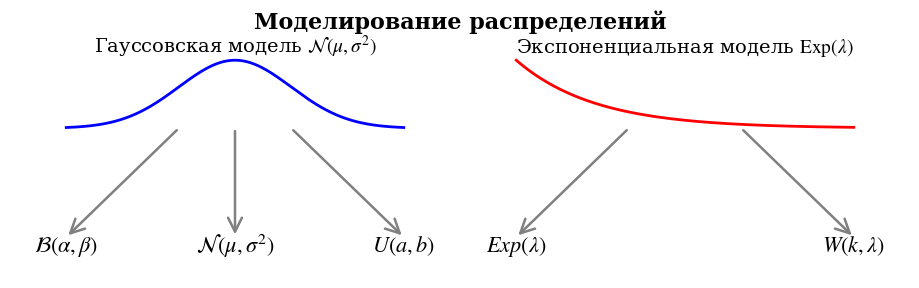

Recreate this plot in Python.
import matplotlib.pyplot as plt
import numpy as np
from matplotlib.patches import FancyArrowPatch
from scipy.stats import expon, norm

# Настройка стиля для презентации
plt.rcParams.update(
    {
        "font.family": "serif",
        "mathtext.fontset": "stix",
        "font.size": 12,
        "axes.titlesize": 14,
        "axes.titleweight": "bold",
    }
)

# Создаем компактную фигуру
fig, ax = plt.subplots(figsize=(10, 3.5))
plt.subplots_adjust(left=0.05, right=0.95, top=0.85, bottom=0.15)  # Уменьшаем отступы

# Убираем оси
ax.axis("off")

# Устанавливаем границы для компактного размещения
ax.set_xlim(0.1, 0.9)
ax.set_ylim(0.05, 0.95)

# Рисуем нормальное распределение (левая часть)
x_left = np.linspace(0.15, 0.45, 200)
pdf_normal = norm.pdf(x_left, loc=0.3, scale=0.05)
pdf_normal = pdf_normal / np.max(pdf_normal) * 0.25  # Нормализуем и масштабируем
ax.plot(x_left, pdf_normal + 0.6, "b-", lw=2)
ax.text(0.3, 0.88, r"Гауссовская модель $\mathcal{N}(\mu,\sigma^2)$", ha="center", fontsize=14)

# Рисуем экспоненциальное распределение (правая часть)
x_right = np.linspace(0.55, 0.85, 200)
pdf_expon = expon.pdf(x_right, loc=0.55, scale=0.07)
pdf_expon = pdf_expon / np.max(pdf_expon) * 0.25  # Нормализуем и масштабируем
ax.plot(x_right, pdf_expon + 0.6, "r-", lw=2)
ax.text(0.7, 0.88, r"Экспоненциальная модель $\mathrm{Exp}(\lambda)$", ha="center", fontsize=14)

# Настройка стрелок
arrow_props = dict(arrowstyle="->", color="gray", lw=1.8, mutation_scale=25)

# Стрелки от нормального распределения
arrow1 = FancyArrowPatch((0.25, 0.6), (0.15, 0.2), **arrow_props)
arrow2 = FancyArrowPatch((0.3, 0.6), (0.3, 0.2), **arrow_props)
arrow3 = FancyArrowPatch((0.35, 0.6), (0.45, 0.2), **arrow_props)
ax.add_patch(arrow1)
ax.add_patch(arrow2)
ax.add_patch(arrow3)

# Стрелки от экспоненциального распределения
arrow4 = FancyArrowPatch((0.65, 0.6), (0.55, 0.2), **arrow_props)
arrow5 = FancyArrowPatch((0.75, 0.6), (0.85, 0.2), **arrow_props)
ax.add_patch(arrow4)
ax.add_patch(arrow5)

# Подписи распределений снизу с математическими символами
ax.text(
    0.15,
    0.15,
    r"$\mathcal{B}(\alpha,\beta)$",
    ha="center",
    fontsize=16,
    bbox=dict(facecolor="white", alpha=0.0, edgecolor="none"),
)
ax.text(
    0.3,
    0.15,
    r"$\mathcal{N}(\mu,\sigma^2)$",
    ha="center",
    fontsize=16,
    bbox=dict(facecolor="white", alpha=0.0, edgecolor="none"),
)
ax.text(0.45, 0.15, r"$U(a,b)$", ha="center", fontsize=16, bbox=dict(facecolor="white", alpha=0.0, edgecolor="none"))
ax.text(
    0.55, 0.15, r"$Exp(\lambda)$", ha="center", fontsize=16, bbox=dict(facecolor="white", alpha=0.0, edgecolor="none")
)
ax.text(
    0.85, 0.15, r"$W(k,\lambda)$", ha="center", fontsize=16, bbox=dict(facecolor="white", alpha=0.0, edgecolor="none")
)

# Добавляем общее название схемы
ax.text(0.5, 0.97, "Моделирование распределений", ha="center", fontsize=16, weight="bold")

# Сохраняем в PDF
plt.savefig("distributions_scheme.pdf", format="pdf", bbox_inches="tight", dpi=300)
plt.close()
